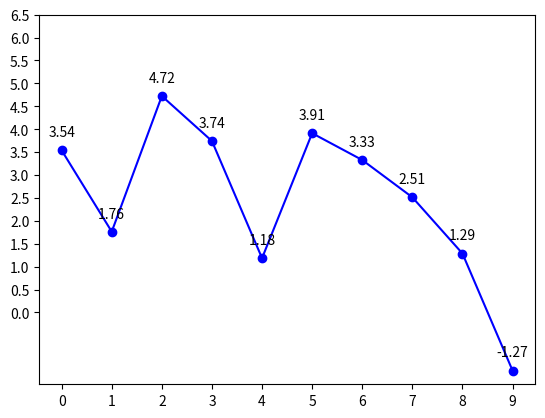

Reproduce this figure in Python.
import matplotlib.pyplot as plt
import numpy as np

# plt.clf()

# using some dummy data for this example
xs = np.arange(0,10,1)
ys = np.random.normal(loc=3, scale=2.0, size=10) # phan phoi theo xac suat normal

# 'bo-' means blue color, round points, solid lines
plt.plot(xs,ys,'bo-')
print(xs)
print(ys)
print(tuple(zip(xs,ys)))

# zip joins x and y coordinates in pairs, ghep doi thanh tung cap
for x,y in zip(xs,ys):

    label = "{:.2f}".format(y)

    plt.annotate(label, # this is the text
                 (x,y), # this is the point to label
                 textcoords="offset points", # how to position the text
                 xytext=(0,10),# distance from text to points (x,y)
                 ha='center') # horizontal alignment can be left, right or center

plt.xticks(np.arange(0,10,1)) #tao ra nhung toa do tren truc x ( tu 0 den 9)
plt.yticks(np.arange(0,7,0.5)) # tao nhung toa do tren truc y (tu 0 den 6.5)

plt.show()